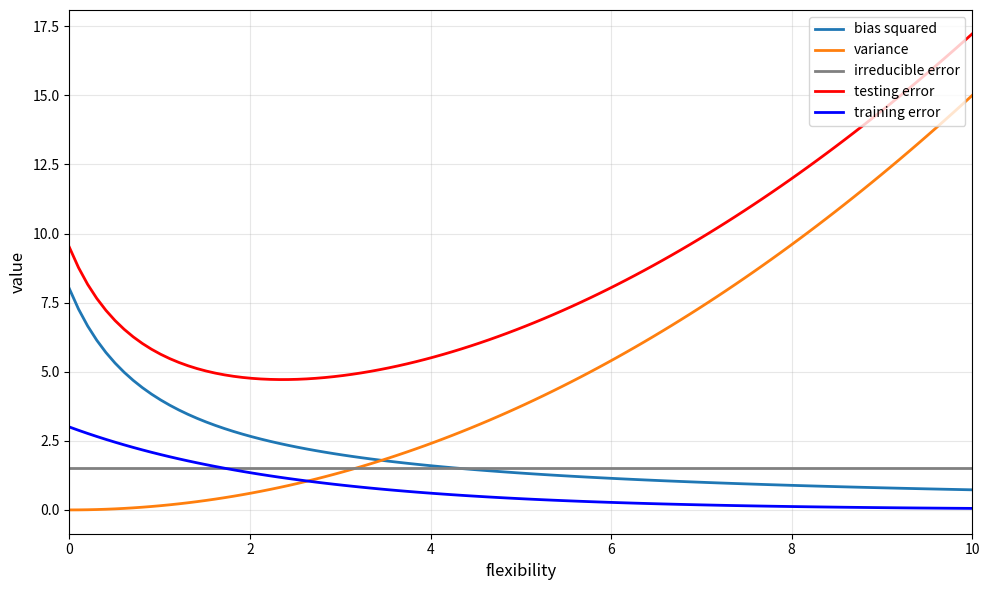

Python code for this plot:
import matplotlib.pyplot as plt
import numpy as np


flexibility = np.linspace(0, 10, 100)

bias_squared = 8 / (flexibility + 1)

variance = 0.15 * flexibility**2

irreducible_error = np.ones_like(flexibility) * 1.5

training_error = 3 * np.exp(-0.4 * flexibility)

test_error = irreducible_error + bias_squared + variance

# Create the plot
plt.figure(figsize=(10, 6))

# Plot each component
plt.plot(flexibility, bias_squared, label="bias squared", linewidth=2)
plt.plot(flexibility, variance, label="variance", linewidth=2)
plt.plot(
    flexibility,
    irreducible_error,
    label="irreducible error",
    linewidth=2,
    color="gray",
)
plt.plot(flexibility, test_error, label="testing error", linewidth=2, color="red")
plt.plot(
    flexibility, training_error, label="training error", linewidth=2, color="blue"
)

# Formatting
plt.xlabel("flexibility", fontsize=12)
plt.ylabel("value", fontsize=12)
plt.legend(loc="upper right", fontsize=10)
plt.xlim(0, 10)
plt.grid(True, alpha=0.3)
plt.tight_layout()
plt.show()
plt.savefig("p3-a.png")
